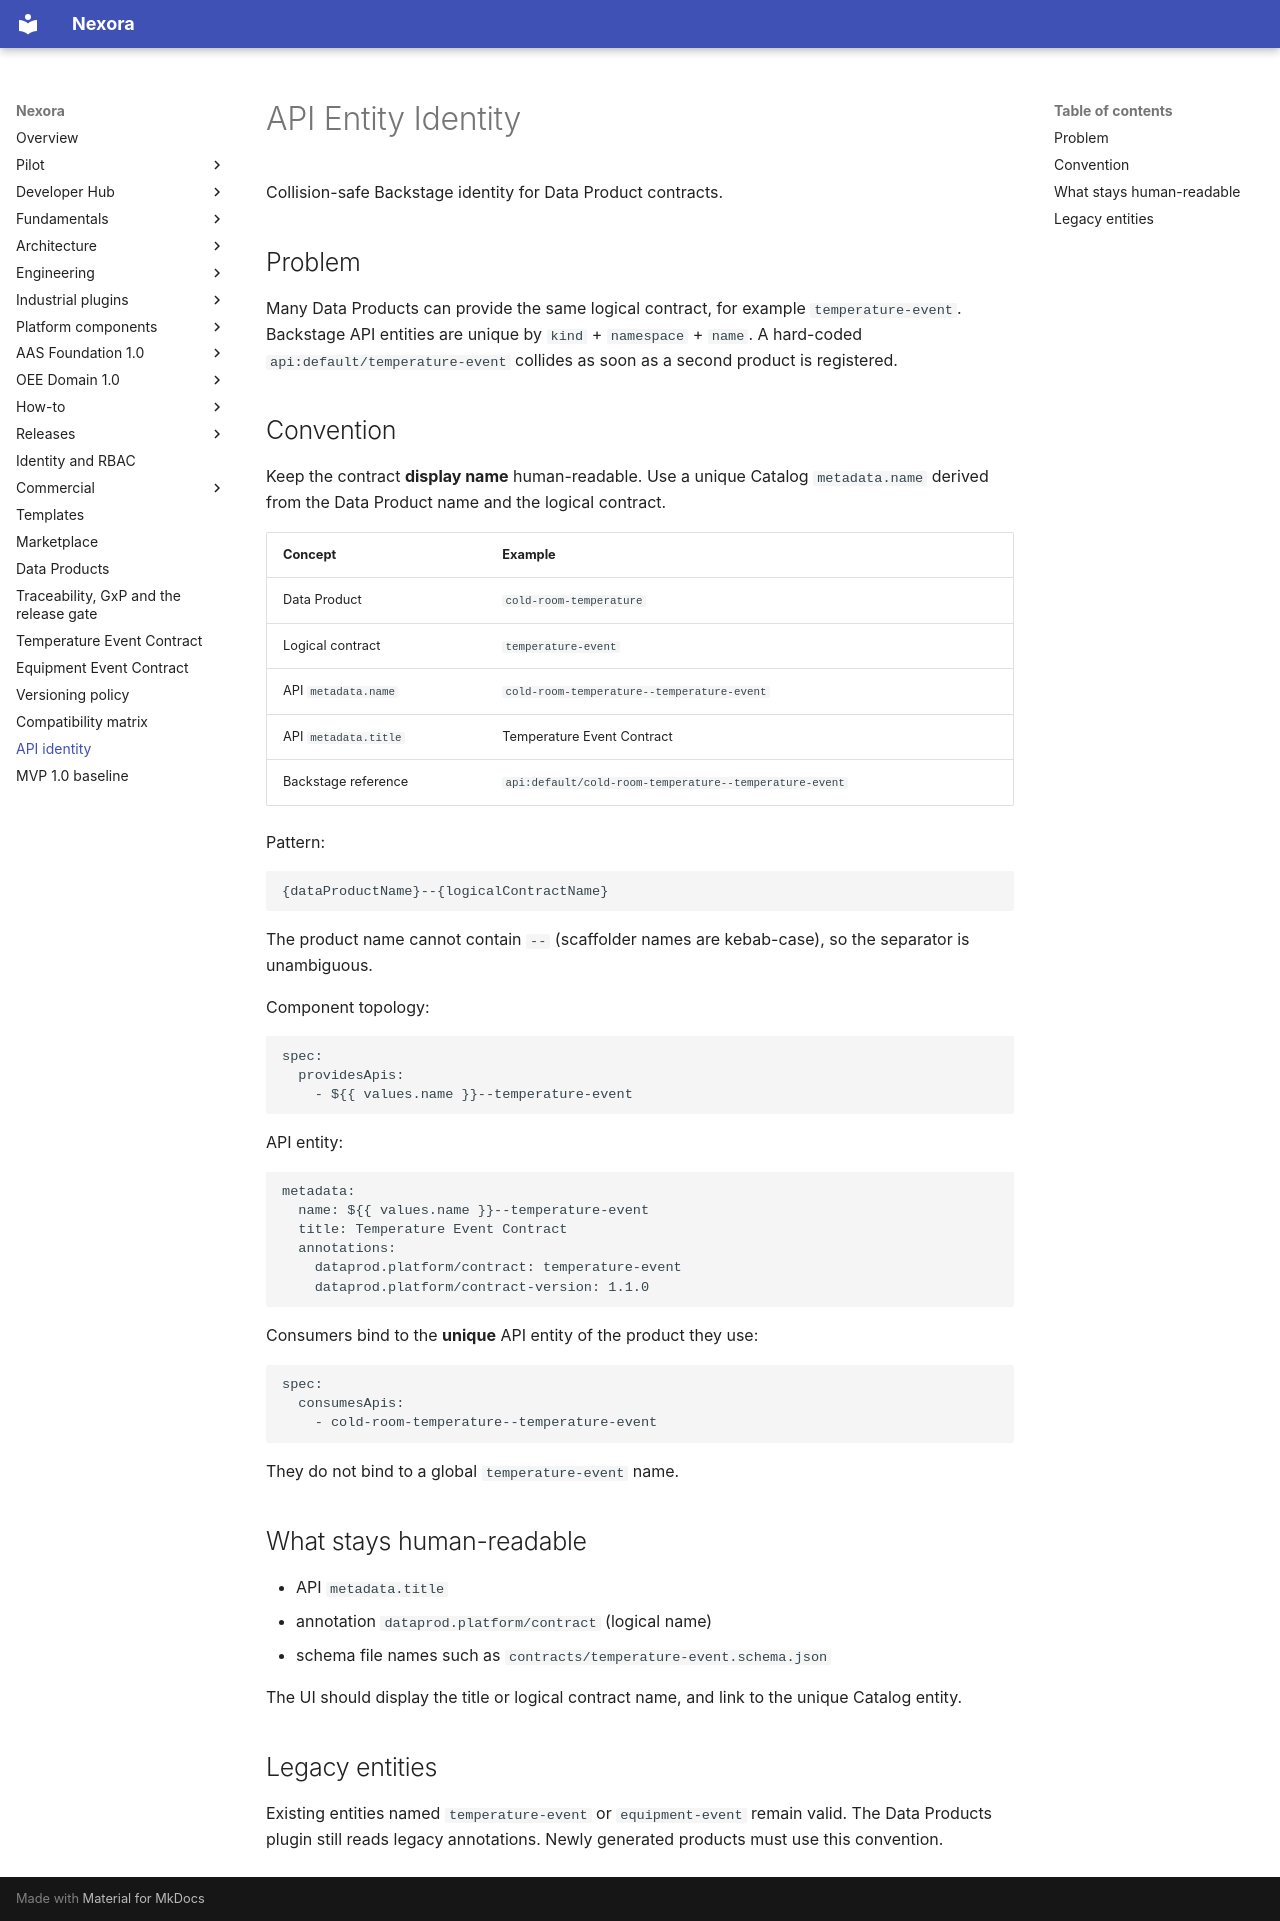

repository: pharma-data-factory/data-product-platform · page: api-identity/index.html · generator: mkdocs

# API Entity Identity

Collision-safe Backstage identity for Data Product contracts.

## Problem

Many Data Products can provide the same logical contract, for example
`temperature-event`. Backstage API entities are unique by
`kind` + `namespace` + `name`. A hard-coded `api:default/temperature-event`
collides as soon as a second product is registered.

## Convention

Keep the contract **display name** human-readable. Use a unique Catalog
`metadata.name` derived from the Data Product name and the logical contract.

| Concept | Example |
| --- | --- |
| Data Product | `cold-room-temperature` |
| Logical contract | `temperature-event` |
| API `metadata.name` | `cold-room-temperature--temperature-event` |
| API `metadata.title` | Temperature Event Contract |
| Backstage reference | `api:default/cold-room-temperature--temperature-event` |

Pattern:

```text
{dataProductName}--{logicalContractName}
```

The product name cannot contain `--` (scaffolder names are kebab-case), so
the separator is unambiguous.

Component topology:

```yaml
spec:
  providesApis:
    - ${{ values.name }}--temperature-event
```

API entity:

```yaml
metadata:
  name: ${{ values.name }}--temperature-event
  title: Temperature Event Contract
  annotations:
    dataprod.platform/contract: temperature-event
    dataprod.platform/contract-version: 1.1.0
```

Consumers bind to the **unique** API entity of the product they use:

```yaml
spec:
  consumesApis:
    - cold-room-temperature--temperature-event
```

They do not bind to a global `temperature-event` name.

## What stays human-readable

- API `metadata.title`
- annotation `dataprod.platform/contract` (logical name)
- schema file names such as `contracts/temperature-event.schema.json`

The UI should display the title or logical contract name, and link to the
unique Catalog entity.

## Legacy entities

Existing entities named `temperature-event` or `equipment-event` remain
valid. The Data Products plugin still reads legacy annotations. Newly
generated products must use this convention.
